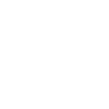
t = 0.00 s
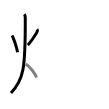
t = 3.50 s
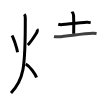
t = 6.75 s
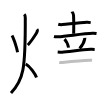
t = 10.25 s
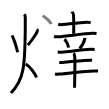
t = 13.50 s
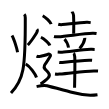
t = 17.00 s

The animated SVG that drew these frames (rendered in a browser with its animation timeline set to each time). Animation: 17 SMIL elements (animate=17); one cycle of 17.00 s.

<svg width="109px" height="109px" viewBox="0 0 px 109px" xmlns="http://www.w3.org/2000/svg" xmlns:xlink="http://www.w3.org/1999/xlink" xml:space="preserve" version="1.1"  baseProfile="full">
<path d="M11.99,35.5c2.05,3.47,5.03,13.28,5.59,16.75" style="fill:none;stroke:black;stroke-width:3;opacity:0">
  <animate attributeType="CSS" attributeName="opacity" from="0" to="1" begin="0s" dur="1s" repeatCount="Indefinite" fill="freeze" />
</path>
<path d="M36.92,29.25c0.65,0.74,0.4,2.21-0.19,3.37c-0.59,1.15-6.07,9.69-9,12.38" style="fill:none;stroke:black;stroke-width:3;opacity:0">
  <animate attributeType="CSS" attributeName="opacity" from="0" to="1" begin="1s" dur="1s" repeatCount="Indefinite" fill="freeze" />
</path>
<path d="M24.25,14.25c0.76,0.75,1.02,2.25,1.03,3.5C25.5,69.25,23.5,80,11,93" style="fill:none;stroke:black;stroke-width:3;opacity:0">
  <animate attributeType="CSS" attributeName="opacity" from="0" to="1" begin="2s" dur="1s" repeatCount="Indefinite" fill="freeze" />
</path>
<path d="M25.75,64c4.26,2.42,9.63,10.08,10.75,13.5" style="fill:none;stroke:black;stroke-width:3;opacity:0">
  <animate attributeType="CSS" attributeName="opacity" from="0" to="1" begin="3s" dur="1s" repeatCount="Indefinite" fill="freeze" />
</path>
<path d="M58.26,24.3c1.1,0.31,3.11,0.41,4.2,0.31c7.1-0.65,17.48-1.98,24.39-2.25c1.82-0.07,2.92,0.15,3.83,0.3" style="fill:none;stroke:black;stroke-width:3;opacity:0">
  <animate attributeType="CSS" attributeName="opacity" from="0" to="1" begin="4s" dur="1s" repeatCount="Indefinite" fill="freeze" />
</path>
<path d="M72.02,11.62c0.11,0.32,1.43,1.68,1.53,3.72c0.49,9.81,0.12,15.18,0.12,18.53" style="fill:none;stroke:black;stroke-width:3;opacity:0">
  <animate attributeType="CSS" attributeName="opacity" from="0" to="1" begin="5s" dur="1s" repeatCount="Indefinite" fill="freeze" />
</path>
<path d="M54,36.47c1.09,0.31,3.08,0.38,4.16,0.31c9.41-0.58,24.82-3.24,34.59-3.5c1.81-0.05,2.9,0.15,3.8,0.3" style="fill:none;stroke:black;stroke-width:3;opacity:0">
  <animate attributeType="CSS" attributeName="opacity" from="0" to="1" begin="6s" dur="1s" repeatCount="Indefinite" fill="freeze" />
</path>
<path d="M64.53,39.1c1.41,1.44,3.64,6.12,3.99,8.52" style="fill:none;stroke:black;stroke-width:3;opacity:0">
  <animate attributeType="CSS" attributeName="opacity" from="0" to="1" begin="7s" dur="1s" repeatCount="Indefinite" fill="freeze" />
</path>
<path d="M84.78,37.85c0.01,0.24,0.03,0.63-0.03,0.98c-0.35,2.09-2.36,6.74-5.12,9.69" style="fill:none;stroke:black;stroke-width:3;opacity:0">
  <animate attributeType="CSS" attributeName="opacity" from="0" to="1" begin="8s" dur="1s" repeatCount="Indefinite" fill="freeze" />
</path>
<path d="M57.69,52.11c1.12,0.09,3.17,0.04,4.27,0.05c5.9,0.06,18.76-2.73,28.8-2.81c1.86-0.02,2.97,0.01,3.9,0.05" style="fill:none;stroke:black;stroke-width:3;opacity:0">
  <animate attributeType="CSS" attributeName="opacity" from="0" to="1" begin="9s" dur="1s" repeatCount="Indefinite" fill="freeze" />
</path>
<path d="M59.24,62.45c0.82,0.13,2.33,0.17,3.14,0.08c3.32-0.38,19.44-2.19,26.83-2.32c1.37-0.02,2.19,0.02,2.87,0.08" style="fill:none;stroke:black;stroke-width:3;opacity:0">
  <animate attributeType="CSS" attributeName="opacity" from="0" to="1" begin="10s" dur="1s" repeatCount="Indefinite" fill="freeze" />
</path>
<path d="M55,73.98c1.19,0.17,3.36,0.17,4.55,0.09c10.28-0.68,22.79-2.88,34.32-3.13c1.97-0.04,3.17,0.02,4.16,0.09" style="fill:none;stroke:black;stroke-width:3;opacity:0">
  <animate attributeType="CSS" attributeName="opacity" from="0" to="1" begin="11s" dur="1s" repeatCount="Indefinite" fill="freeze" />
</path>
<path d="M73.51,53.3c0.66,0.45,1.05,2.23,1.19,3.26c0.13,1.03,0,24.68-0.13,31.2" style="fill:none;stroke:black;stroke-width:3;opacity:0">
  <animate attributeType="CSS" attributeName="opacity" from="0" to="1" begin="12s" dur="1s" repeatCount="Indefinite" fill="freeze" />
</path>
<path d="M42.67,15.75c2.99,1.48,7.72,6.08,8.47,8.38" style="fill:none;stroke:black;stroke-width:3;opacity:0">
  <animate attributeType="CSS" attributeName="opacity" from="0" to="1" begin="13s" dur="1s" repeatCount="Indefinite" fill="freeze" />
</path>
<path d="M40.92,37.25c3.17,1.44,8.18,5.9,8.97,8.13" style="fill:none;stroke:black;stroke-width:3;opacity:0">
  <animate attributeType="CSS" attributeName="opacity" from="0" to="1" begin="14s" dur="1s" repeatCount="Indefinite" fill="freeze" />
</path>
<path d="M36.5,56.06c1.92,0.87,3.2,0.43,4.06,0.22c0.85-0.22,6.12-1.16,7.26-1.95c1.14-0.79,3.42,0.32,2.28,2.22c-0.8,1.34-4.16,6.64-4.92,7.63c-1.57,2.06-1.57,4.03,1.07,6.15c0.86,0.69,1.46,1.69,2.35,2.8c1.28,1.59,1.14,2.86-0.43,4.77c-1.09,1.33-6.41,5.67-7.69,6.11" style="fill:none;stroke:black;stroke-width:3;opacity:0">
  <animate attributeType="CSS" attributeName="opacity" from="0" to="1" begin="15s" dur="1s" repeatCount="Indefinite" fill="freeze" />
</path>
<path d="M36.61,86.59c2.33-0.54,7-1.89,10.5-0.81c3.5,1.08,23.33,6.03,26.84,7.03c10.5,2.97,15.76,2.97,23.54,1.89" style="fill:none;stroke:black;stroke-width:3;opacity:0">
  <animate attributeType="CSS" attributeName="opacity" from="0" to="1" begin="16s" dur="1s" repeatCount="Indefinite" fill="freeze" />
</path>
</svg>
